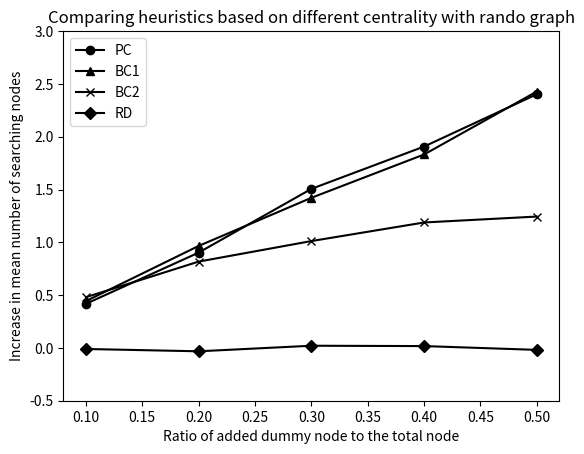

Generate this figure with matplotlib:
import matplotlib.pyplot as plt

x = [0.1, 0.2, 0.3, 0.4, 0.5]
y = [0.417727, 0.902742, 1.506286, 1.907077, 2.402615]

x2 = [0.1, 0.2, 0.3, 0.4, 0.5]
y2 = [0.443333, 0.965846, 1.421739, 1.832097, 2.428197]

x3 = [0.1, 0.2, 0.3, 0.4, 0.5]
y3 = [0.480159, 0.817538, 1.011884, 1.188033, 1.244032]

x4 = [0.1, 0.2, 0.3, 0.4, 0.5]
y4 = [-0.01, -0.032, 0.020725, 0.017419, -0.01852]

plt.plot(x, y, label = 'PC', color = 'k', marker = 'o')
plt.plot(x2, y2, label = 'BC1', color = 'k', marker = '^')
plt.plot(x3, y3, label = 'BC2', color = 'k', marker = 'x')
plt.plot(x4, y4, label = 'RD', color = 'k', marker = 'D')

plt.ylim(-0.5,3.0)

plt.xlabel('Ratio of added dummy node to the total node')
plt.ylabel('Increase in mean number of searching nodes')

plt.title('Comparing heuristics based on different centrality with rando graph')

plt.legend()

plt.show()
